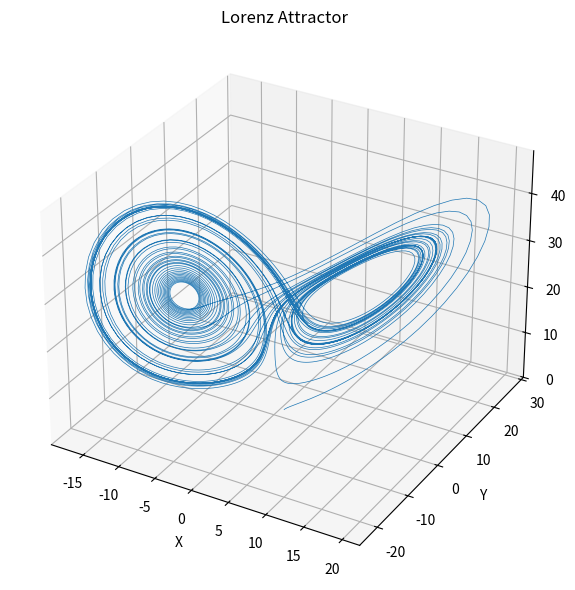
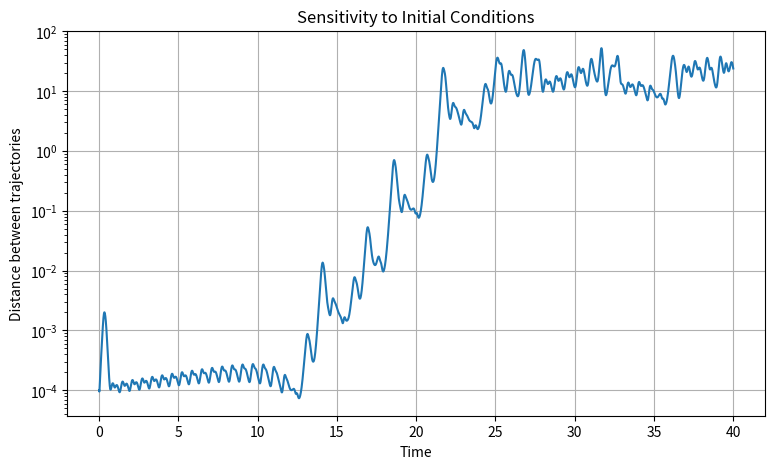
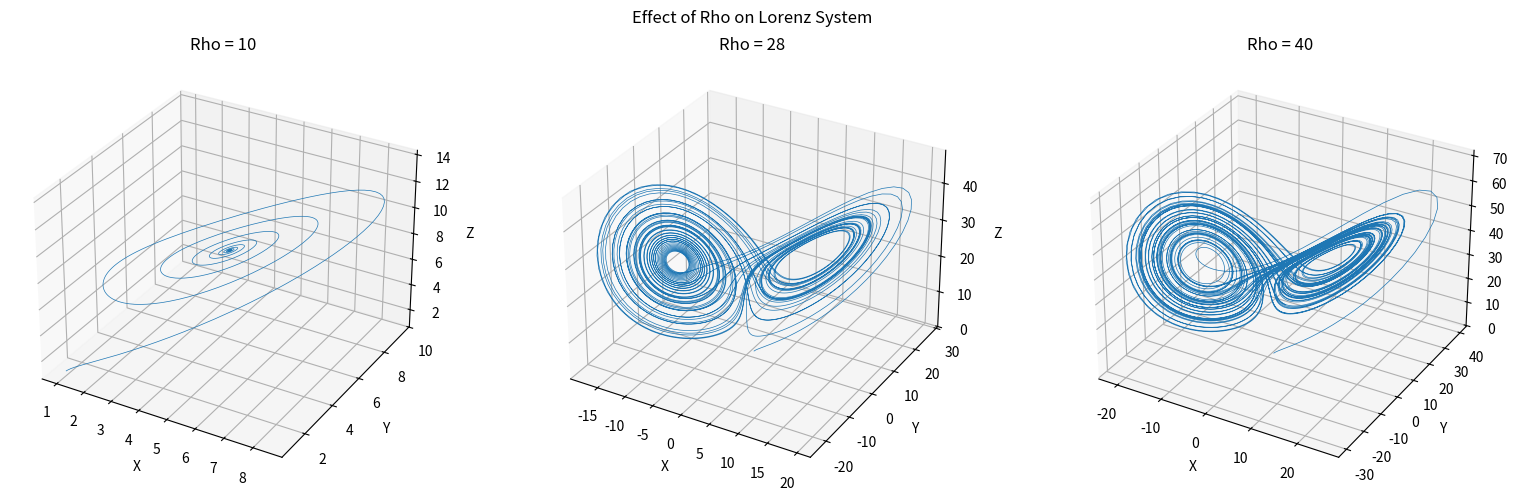

Here is the Python script that generated these plots, in order:
import numpy as np
import matplotlib.pyplot as plt
from scipy.integrate import solve_ivp

# Lorenz system parameters
sigma = 10
rho = 28
beta = 8 / 3

# Define the system of differential equations
def lorenz(t, state):
    x, y, z = state

    dx = sigma * (y - x)
    dy = x * (rho - z) - y
    dz = x * y - beta * z

    return [dx, dy, dz]


# Initial conditions
initial_conditions = [1, 1, 1]

# Simulation time
t = np.linspace(0, 50, 5001)

# Solve the differential equations
solution = solve_ivp(
    lorenz,
    (0, 50),
    initial_conditions,
    t_eval=t
)

# Extract results
x = solution.y[0]
y = solution.y[1]
z = solution.y[2]

# Plot the Lorenz attractor
fig = plt.figure(figsize=(9, 6))
ax = fig.add_subplot(111, projection="3d")

ax.plot(x, y, z, linewidth=0.5)

ax.set_xlabel("X")
ax.set_ylabel("Y")
ax.set_zlabel("Z")
ax.set_title("Lorenz Attractor")

plt.tight_layout()
plt.savefig("lorenz_attractor.png", dpi=300)
plt.show()

# Experiment 2: Sensitivity to Initial Conditions

initial_1 = [1, 1, 1]
initial_2 = [1.0001, 1, 1]

time = np.linspace(0, 40, 4001)

# First simulation
sol1 = solve_ivp(
    lorenz, (0, 40), initial_1,
    t_eval=time, rtol=1e-9, atol=1e-12
)

# Second simulation
sol2 = solve_ivp(
    lorenz, (0, 40), initial_2,
    t_eval=time, rtol=1e-9, atol=1e-12
)

# Calculate trajectory separation
distance = np.linalg.norm(
    sol1.y - sol2.y, axis=0
)

# Plot trajectory separation
plt.figure(figsize=(9, 5))

plt.semilogy(time, distance)

plt.xlabel("Time")
plt.ylabel("Distance between trajectories")
plt.title("Sensitivity to Initial Conditions")
plt.grid(True)

plt.savefig("sensitivity_analysis.png", dpi=300)
plt.show()

# Experiment 3: Effect of System Parameters

rho_values = [10, 28, 40]

fig = plt.figure(figsize=(16, 5))

for i, rho_value in enumerate(rho_values):

    # Define Lorenz system for each rho value
    def lorenz_parameter(t, state):

        x, y, z = state

        dx = sigma * (y - x)
        dy = x * (rho_value - z) - y
        dz = x * y - beta * z

        return [dx, dy, dz]

    # Solve differential equations
    sol = solve_ivp(
        lorenz_parameter,
        (0, 50),
        [1, 1, 1],
        t_eval=np.linspace(0, 50, 5001),
        rtol=1e-9,
        atol=1e-12
    )

    # Plot 3D attractor
    ax = fig.add_subplot(1, 3, i + 1, projection="3d")

    ax.plot(
        sol.y[0],
        sol.y[1],
        sol.y[2],
        linewidth=0.5
    )

    ax.set_title(f"Rho = {rho_value}")
    ax.set_xlabel("X")
    ax.set_ylabel("Y")
    ax.set_zlabel("Z")

fig.suptitle("Effect of Rho on Lorenz System")

plt.tight_layout()
plt.savefig("parameter_variation.png", dpi=300)
plt.show()
